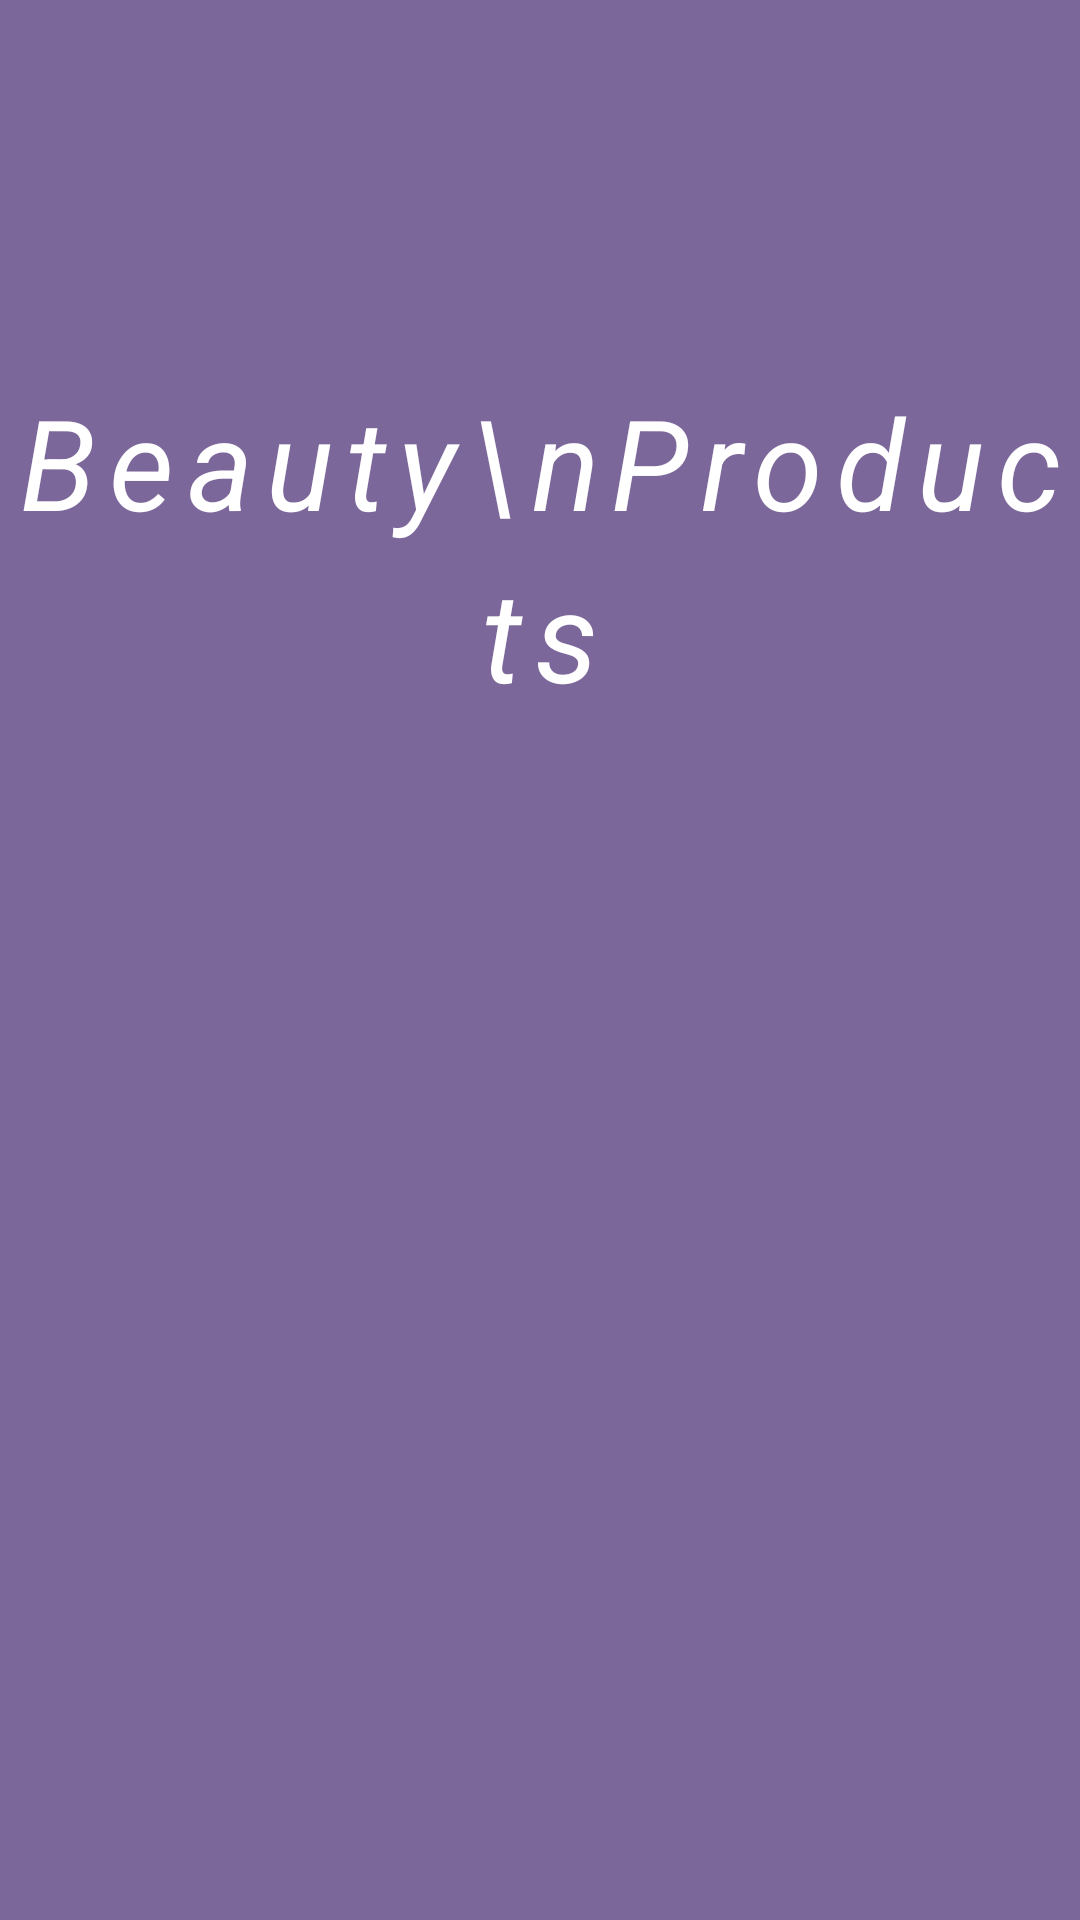

Layout XML and referenced resources for this Android screen:
<!-- AndroidManifest.xml: application theme Theme.BeautyProducts -->
<!-- res/layout/activity_splash_screen.xml -->
<?xml version="1.0" encoding="utf-8"?>
<androidx.constraintlayout.widget.ConstraintLayout xmlns:android="http://schemas.android.com/apk/res/android"
    xmlns:app="http://schemas.android.com/apk/res-auto"
    xmlns:tools="http://schemas.android.com/tools"
    android:layout_width="match_parent"
    android:layout_height="match_parent"
    android:background="#7C679A"
    tools:context=".ui.SplashScreen">

    <TextView
        android:layout_width="wrap_content"
        android:layout_height="wrap_content"
        android:lineSpacingExtra="8dp"
        android:gravity="center"
        android:fontFamily="sans-serif"
        android:letterSpacing="0.1"
        android:textStyle="italic"
        android:text="Beauty\nProducts"
        android:textColor="@color/white"
        android:textSize="42sp"
        app:layout_constraintBottom_toBottomOf="parent"
        app:layout_constraintEnd_toEndOf="parent"
        app:layout_constraintHorizontal_bias="0.497"
        app:layout_constraintStart_toStartOf="parent"
        app:layout_constraintTop_toTopOf="parent"
        app:layout_constraintVertical_bias="0.239" />

</androidx.constraintlayout.widget.ConstraintLayout>
<!-- resources referenced by this layout -->
<resources>
  <style name="Theme.BeautyProducts" parent="Theme.MaterialComponents.DayNight.DarkActionBar">
          
          <item name="colorPrimary">#7C679A</item>
          <item name="colorPrimaryVariant">@color/purple_700</item>
          <item name="colorOnPrimary">@color/white</item>
          
          <item name="colorSecondary">@color/teal_200</item>
          <item name="colorSecondaryVariant">@color/teal_700</item>
          <item name="colorOnSecondary">@color/black</item>
          
          <item name="android:statusBarColor" tools:targetApi="l">?attr/colorPrimaryVariant</item>
          
      </style>
  <!-- not gathered from this repository: default colours our renderer supplied (Android Studio template values) -->
  <color name="purple_700">#FF3700B3</color>
  <color name="teal_200">#FF03DAC5</color>
  <color name="teal_700">#FF018786</color>
  <color name="black">#FF000000</color>
  <color name="white">#FFFFFFFF</color>
</resources>
